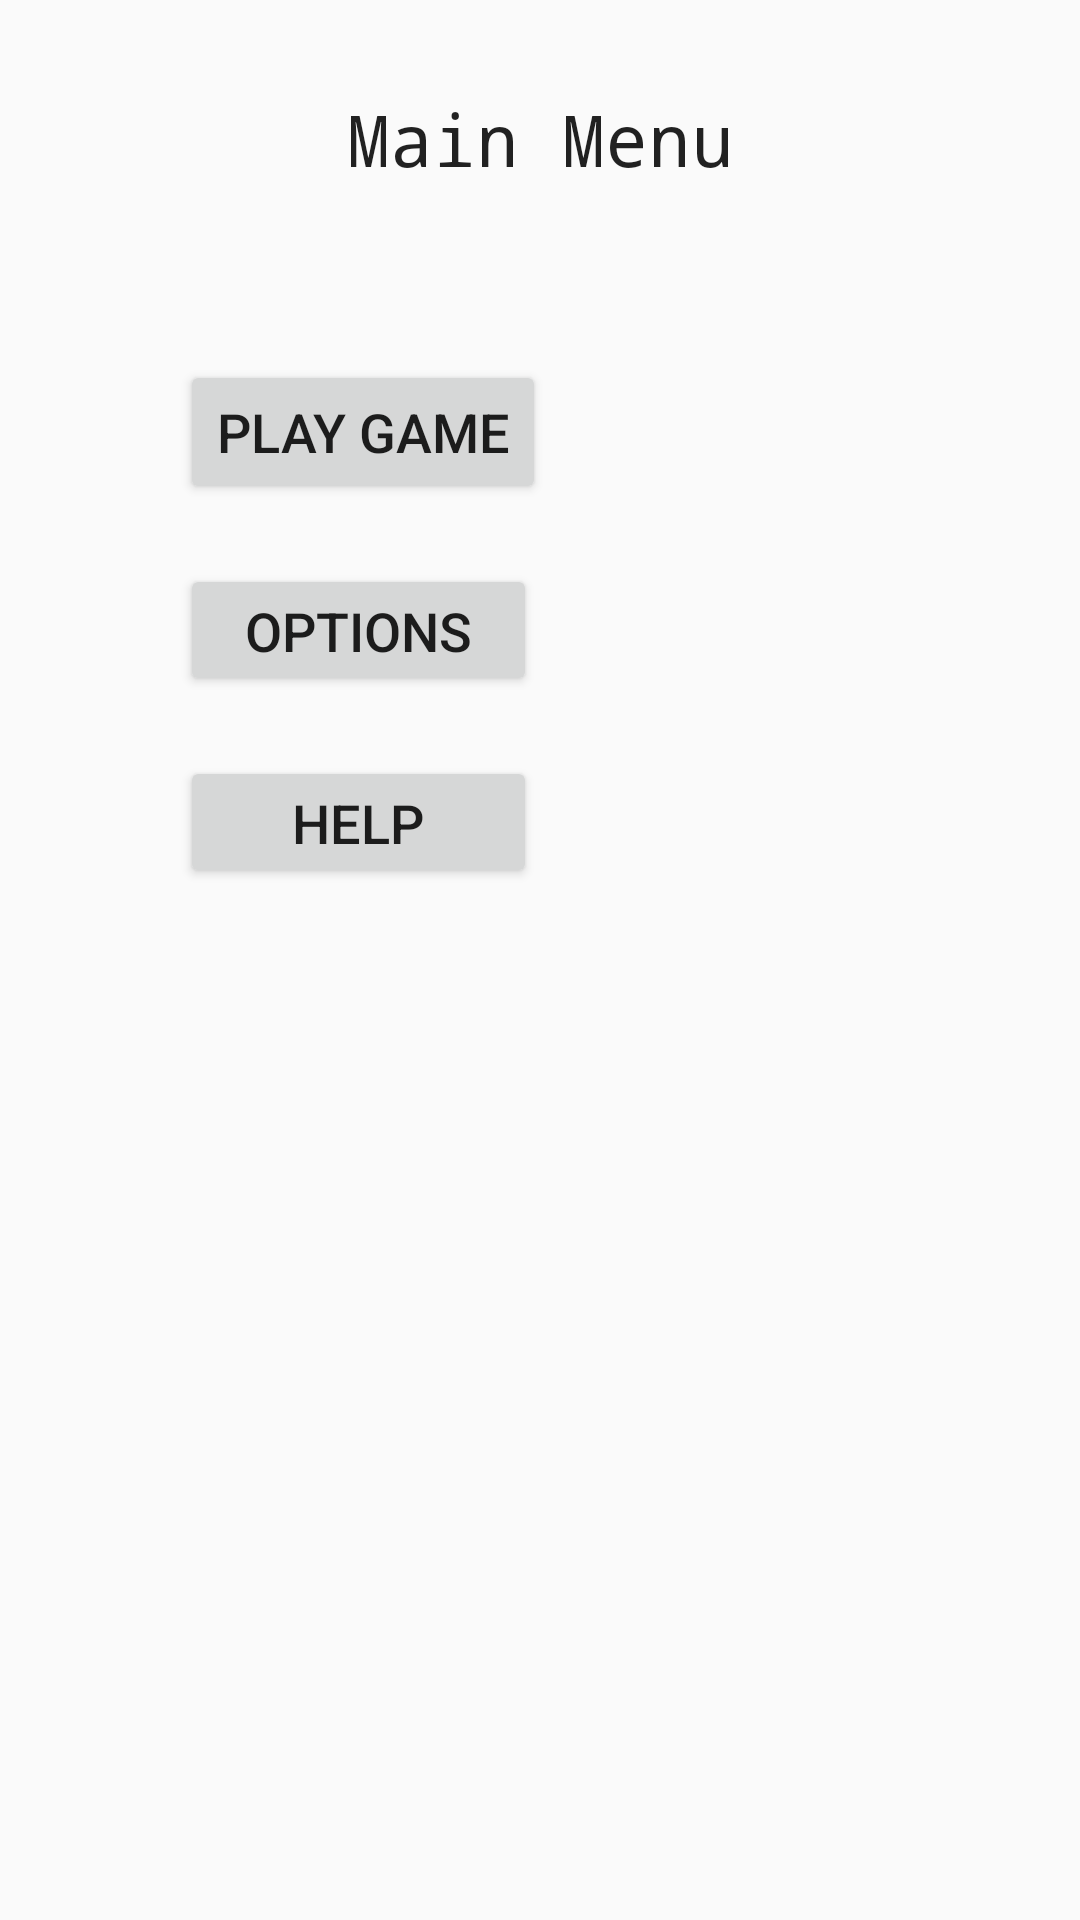

Android layout source for this screen:
<!-- AndroidManifest.xml: application theme AppTheme -->
<!-- res/layout/activity_welcome_screen.xml -->
<?xml version="1.0" encoding="utf-8"?>
<androidx.constraintlayout.widget.ConstraintLayout xmlns:android="http://schemas.android.com/apk/res/android"
    xmlns:app="http://schemas.android.com/apk/res-auto"
    xmlns:tools="http://schemas.android.com/tools"
    android:id="@+id/mainMenu"
    android:layout_width="match_parent"

    android:layout_height="match_parent"
    android:orientation="horizontal"
    tools:context=".WelcomeScreen">

    <TextView
        android:id="@+id/msgMainMeu"
        android:layout_width="wrap_content"
        android:layout_height="0dp"
        android:layout_marginTop="30dp"
        android:fontFamily="monospace"
        android:text="Main Menu"
        android:textAppearance="@style/TextAppearance.AppCompat.Body1"
        android:textSize="24sp"
        app:layout_constraintEnd_toEndOf="parent"
        app:layout_constraintStart_toStartOf="parent"
        app:layout_constraintTop_toTopOf="parent" />

    <Button
        android:id="@+id/btnPlay"
        android:layout_width="wrap_content"
        android:layout_height="0dp"
        android:layout_marginStart="60dp"
        android:layout_marginTop="120dp"
        android:text="Play Game"
        android:textAlignment="center"
        android:textSize="18sp"
        app:layout_constraintStart_toStartOf="parent"
        app:layout_constraintTop_toTopOf="parent" />

    <Button
        android:id="@+id/btnOptions"
        android:layout_width="119dp"
        android:layout_height="44dp"
        android:layout_marginStart="60dp"
        android:layout_marginTop="20dp"
        android:text="Options"
        android:textAlignment="center"
        android:textSize="18sp"
        app:layout_constraintStart_toStartOf="parent"
        app:layout_constraintTop_toBottomOf="@+id/btnPlay" />

    <Button
        android:id="@+id/btnHelp"
        android:layout_width="119dp"
        android:layout_height="44dp"
        android:layout_marginStart="60dp"
        android:layout_marginTop="20dp"
        android:text="Help"
        android:textAlignment="center"
        android:textSize="18sp"
        app:layout_constraintStart_toStartOf="parent"
        app:layout_constraintTop_toBottomOf="@+id/btnOptions" />

</androidx.constraintlayout.widget.ConstraintLayout>
<!-- resources referenced by this layout -->
<resources>
  <style name="AppTheme" parent="Theme.AppCompat.Light.NoActionBar">
          
          <item name="colorPrimary">@android:color/holo_red_dark</item>
          <item name="colorPrimaryDark">@android:color/background_dark</item>
          <item name="colorAccent">@android:color/background_light</item>
      </style>
</resources>
